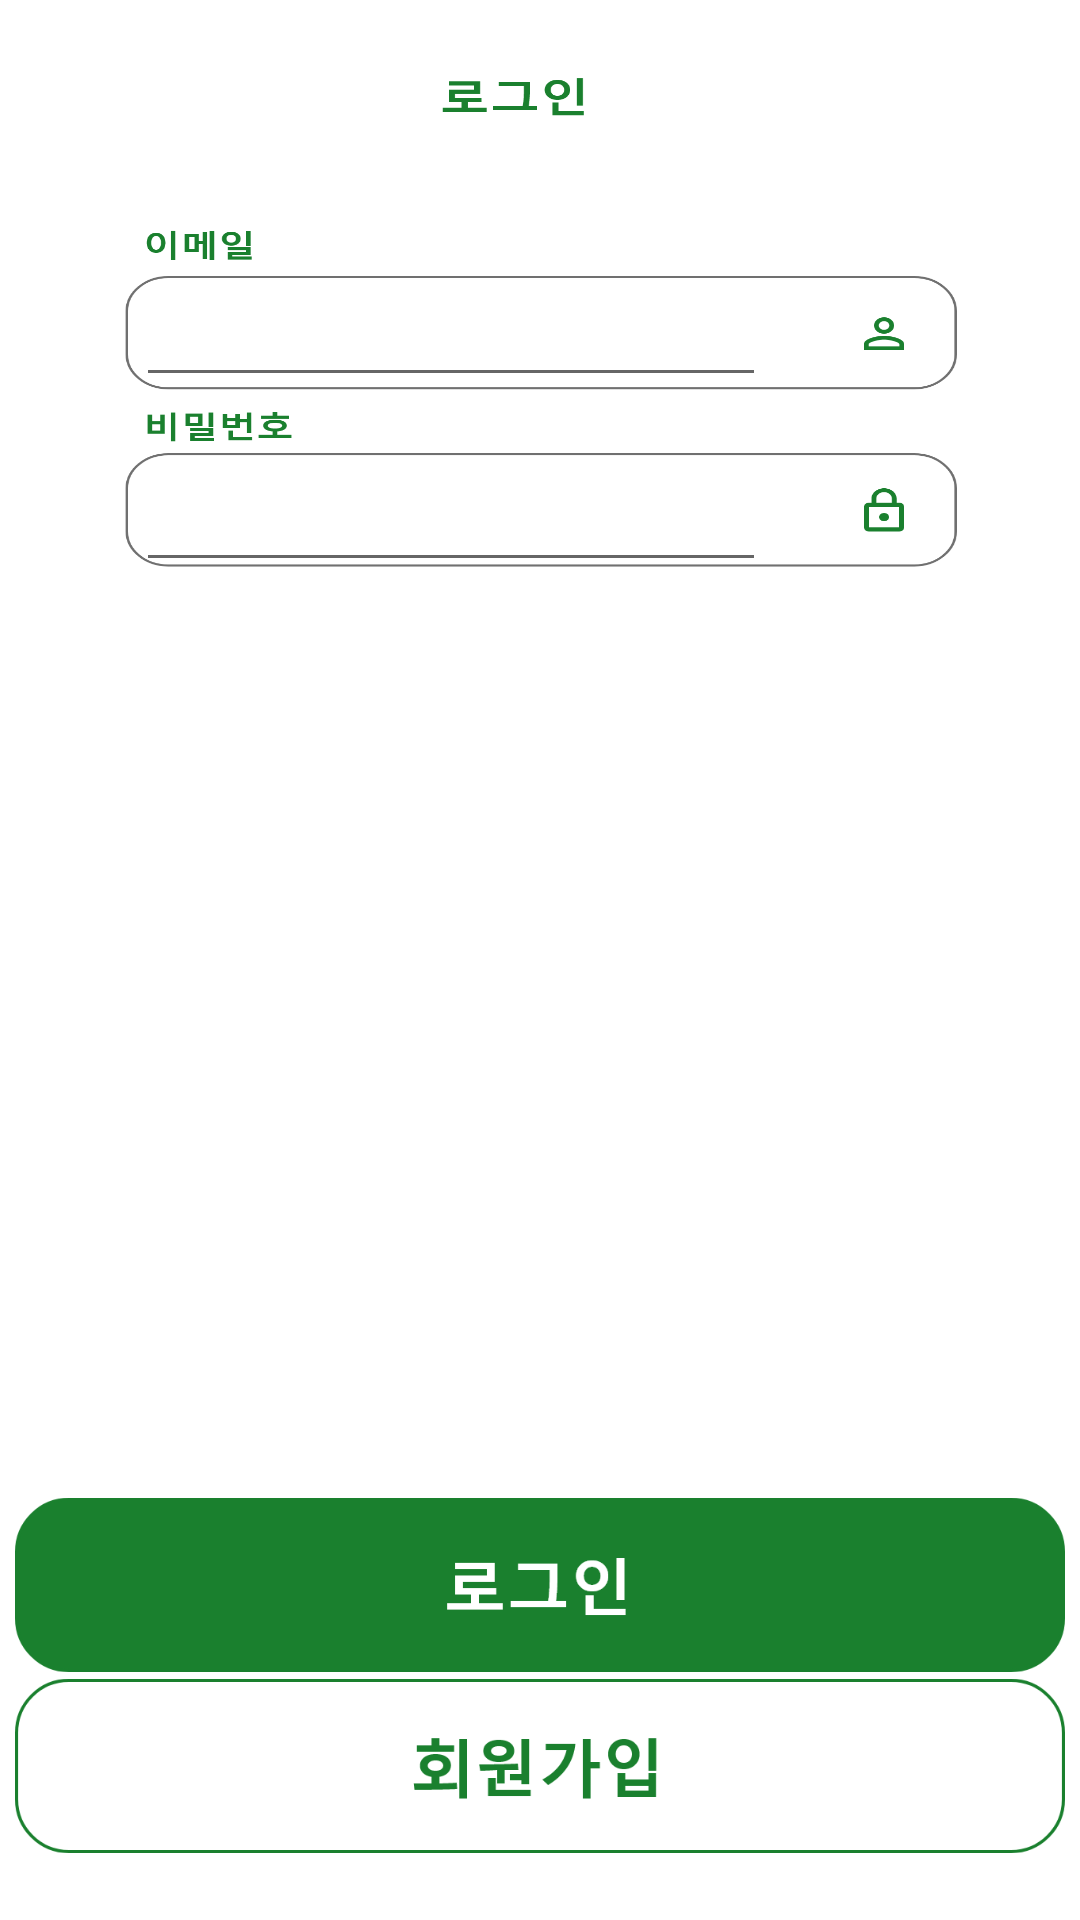

Write the Android layout XML for this screen, with the resource values it uses.
<!-- AndroidManifest.xml: application theme Theme.KLIV -->
<!-- res/layout/activity_login.xml -->
<?xml version="1.0" encoding="utf-8"?>
<androidx.constraintlayout.widget.ConstraintLayout xmlns:android="http://schemas.android.com/apk/res/android"
    xmlns:app="http://schemas.android.com/apk/res-auto"
    xmlns:tools="http://schemas.android.com/tools"
    android:layout_width="match_parent"
    android:layout_height="match_parent"
    android:background="@drawable/login_backgorund"
    >

    <ImageButton
        android:id="@+id/login_btn"
        android:layout_width="350dp"
        android:layout_height="80dp"
        android:layout_weight="1"
        android:background="@android:color/transparent"
        android:contentDescription="login_button"
        android:padding="0dp"
        android:scaleType="fitCenter"

        android:src="@drawable/login_button"
        app:layout_constraintBottom_toBottomOf="parent"
        app:layout_constraintEnd_toEndOf="parent"
        app:layout_constraintHorizontal_bias="0.491"
        app:layout_constraintStart_toStartOf="parent"
        app:layout_constraintTop_toTopOf="parent"
        app:layout_constraintVertical_bias="0.872" />

    <ImageButton
        android:id="@+id/sign_in_btn"
        android:layout_width="350dp"
        android:layout_height="80dp"
        android:layout_weight="1"
        android:background="@android:color/transparent"
        android:contentDescription="sign_in_button"
        android:padding="0dp"
        android:scaleType="fitCenter"

        android:src="@drawable/sign_in_button"
        app:layout_constraintBottom_toBottomOf="parent"
        app:layout_constraintEnd_toEndOf="parent"
        app:layout_constraintHorizontal_bias="0.491"
        app:layout_constraintStart_toStartOf="parent"
        app:layout_constraintTop_toTopOf="parent"
        app:layout_constraintVertical_bias="0.98" />

    <EditText
        android:id="@+id/editTextTextEmailAddress"
        android:layout_width="wrap_content"
        android:layout_height="wrap_content"
        android:ems="10"
        android:inputType="textEmailAddress"
        app:layout_constraintBottom_toBottomOf="parent"
        app:layout_constraintEnd_toEndOf="parent"
        app:layout_constraintHorizontal_bias="0.303"
        app:layout_constraintStart_toStartOf="parent"
        app:layout_constraintTop_toTopOf="parent"
        app:layout_constraintVertical_bias="0.152" />

    <EditText
        android:id="@+id/editTextNumberPassword"
        android:layout_width="wrap_content"
        android:layout_height="wrap_content"
        android:ems="10"
        android:inputType="numberPassword"
        app:layout_constraintBottom_toBottomOf="parent"
        app:layout_constraintEnd_toEndOf="parent"
        app:layout_constraintHorizontal_bias="0.303"
        app:layout_constraintStart_toStartOf="parent"
        app:layout_constraintTop_toTopOf="parent"
        app:layout_constraintVertical_bias="0.255" />

</androidx.constraintlayout.widget.ConstraintLayout>
<!-- resources referenced by this layout -->
<resources>
  <!-- drawable login_backgorund: png bitmap (drawable, 152266 bytes) -->
  <!-- drawable login_button: png bitmap (drawable, 12665 bytes) -->
  <!-- drawable sign_in_button: png bitmap (drawable, 17499 bytes) -->
  <style name="Theme.KLIV" parent="Base.Theme.KLIV" />
  <style name="Base.Theme.KLIV" parent="Theme.AppCompat.Light">
          
          
      </style>
</resources>
